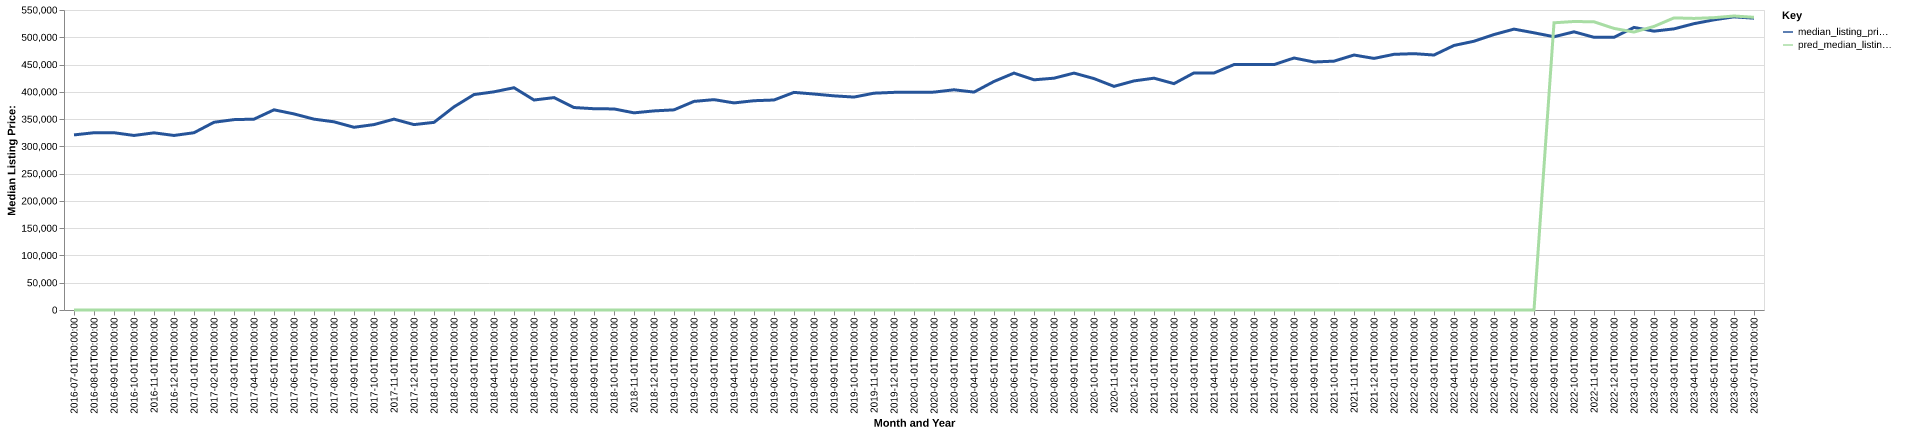

Source data for this figure (header and first rows):
date, time_idx, median_listing_price, thirty_year_interest_rate_five, month, county_name, active_listing_count, median_days_on_market, pred_median_listing_price, month_year
2016-07-01, 0, 320990, 3.72, 7, Eugene-Springfield, OR, 1050, 45.0, 0, Jul-2016
2016-08-01, 1, 325000, 3.73, 8, Eugene-Springfield, OR, 1125, 45.0, 0, Aug-2016
2016-09-01, 2, 325000, 3.66, 9, Eugene-Springfield, OR, 1118, 52.0, 0, Sep-2016
2016-10-01, 3, 320000, 3.64, 10, Eugene-Springfield, OR, 1025, 61.0, 0, Oct-2016
2016-11-01, 4, 324800, 3.66, 11, Eugene-Springfield, OR, 854.0, 72.0, 0, Nov-2016
2016-12-01, 5, 320000, 3.48, 12, Eugene-Springfield, OR, 742.0, 82.0, 0, Dec-2016
2017-01-01, 6, 325000, 3.45, 1, Eugene-Springfield, OR, 644.0, 86.0, 0, Jan-2017
2017-02-01, 7, 344200, 3.5, 2, Eugene-Springfield, OR, 621.0, 73.0, 0, Feb-2017
2017-03-01, 8, 349000, 3.52, 3, Eugene-Springfield, OR, 619.0, 45.0, 0, Mar-2017
2017-04-01, 9, 349900, 4.03, 4, Eugene-Springfield, OR, 711.0, 37.0, 0, Apr-2017
2017-05-01, 10, 367000, 4.32, 5, Eugene-Springfield, OR, 783.0, 37.0, 0, May-2017
2017-06-01, 11, 359475, 4.2, 6, Eugene-Springfield, OR, 898.0, 35.0, 0, Jun-2017
2017-07-01, 12, 349900, 4.19, 7, Eugene-Springfield, OR, 1023, 40.0, 0, Jul-2017
2017-08-01, 13, 345000, 4.3, 8, Eugene-Springfield, OR, 1109, 40.0, 0, Aug-2017
2017-09-01, 14, 335000, 4.1, 9, Eugene-Springfield, OR, 1125, 50.0, 0, Sep-2017
2017-10-01, 15, 339925, 4.05, 10, Eugene-Springfield, OR, 1010, 59.0, 0, Oct-2017
2017-11-01, 16, 349900, 3.94, 11, Eugene-Springfield, OR, 875.0, 67.0, 0, Nov-2017
2017-12-01, 17, 339900, 4.03, 12, Eugene-Springfield, OR, 744.0, 77.0, 0, Dec-2017
2018-01-01, 18, 343995, 3.93, 1, Eugene-Springfield, OR, 658.0, 76.0, 0, Jan-2018
2018-02-01, 19, 372450, 3.83, 2, Eugene-Springfield, OR, 598.0, 59.0, 0, Feb-2018
2018-03-01, 20, 394950, 3.94, 3, Eugene-Springfield, OR, 599.0, 44.0, 0, Mar-2018
2018-04-01, 21, 399995, 3.95, 4, Eugene-Springfield, OR, 654.0, 38.0, 0, Apr-2018
2018-05-01, 22, 407498, 3.99, 5, Eugene-Springfield, OR, 697.0, 36.0, 0, May-2018
2018-06-01, 23, 385000, 4.15, 6, Eugene-Springfield, OR, 872.0, 32.0, 0, Jun-2018
2018-07-01, 24, 389375, 4.4, 7, Eugene-Springfield, OR, 915.0, 38.0, 0, Jul-2018
2018-08-01, 25, 371200, 4.46, 8, Eugene-Springfield, OR, 1036, 39.0, 0, Aug-2018
2018-09-01, 26, 369000, 4.58, 9, Eugene-Springfield, OR, 1012, 46.0, 0, Sep-2018
2018-10-01, 27, 368625, 4.66, 10, Eugene-Springfield, OR, 952.0, 55.0, 0, Oct-2018
2018-11-01, 28, 361450, 4.62, 11, Eugene-Springfield, OR, 908.0, 55.0, 0, Nov-2018
2018-12-01, 29, 365000, 4.54, 12, Eugene-Springfield, OR, 784.0, 59.0, 0, Dec-2018
2019-01-01, 30, 366950, 4.6, 1, Eugene-Springfield, OR, 654.0, 68.0, 0, Jan-2019
2019-02-01, 31, 382450, 4.72, 2, Eugene-Springfield, OR, 626.0, 62.0, 0, Feb-2019
2019-03-01, 32, 385671, 4.9, 3, Eugene-Springfield, OR, 604.0, 48.0, 0, Mar-2019
2019-04-01, 33, 379675, 4.94, 4, Eugene-Springfield, OR, 624.0, 37.0, 0, Apr-2019
2019-05-01, 34, 383685, 4.75, 5, Eugene-Springfield, OR, 705.0, 28.0, 0, May-2019
2019-06-01, 35, 385000, 4.51, 6, Eugene-Springfield, OR, 794.0, 32.0, 0, Jun-2019
2019-07-01, 36, 398975, 4.41, 7, Eugene-Springfield, OR, 800.0, 37.0, 0, Jul-2019
2019-08-01, 37, 395964, 4.41, 8, Eugene-Springfield, OR, 797.0, 40.0, 0, Aug-2019
2019-09-01, 38, 392609, 4.2, 9, Eugene-Springfield, OR, 802.0, 46.0, 0, Sep-2019
2019-10-01, 39, 390373, 4.14, 10, Eugene-Springfield, OR, 792.0, 50.0, 0, Oct-2019
2019-11-01, 40, 397500, 3.84, 11, Eugene-Springfield, OR, 671.0, 64.0, 0, Nov-2019
2019-12-01, 41, 399000, 3.81, 12, Eugene-Springfield, OR, 531.0, 76.0, 0, Dec-2019
2020-01-01, 42, 399000, 3.75, 1, Eugene-Springfield, OR, 493.0, 75.0, 0, Jan-2020
2020-02-01, 43, 399450, 3.73, 2, Eugene-Springfield, OR, 458.0, 51.0, 0, Feb-2020
2020-03-01, 44, 403725, 3.78, 3, Eugene-Springfield, OR, 510.0, 44.0, 0, Mar-2020
2020-04-01, 45, 399500, 3.75, 4, Eugene-Springfield, OR, 641.0, 41.0, 0, Apr-2020
2020-05-01, 46, 419000, 3.74, 5, Eugene-Springfield, OR, 635.0, 59.0, 0, May-2020
2020-06-01, 47, 434350, 3.72, 6, Eugene-Springfield, OR, 581.0, 60.0, 0, Jun-2020
2020-07-01, 48, 422000, 3.49, 7, Eugene-Springfield, OR, 519.0, 48.0, 0, Jul-2020
2020-08-01, 49, 425000, 3.65, 8, Eugene-Springfield, OR, 488.0, 46.0, 0, Aug-2020
2020-09-01, 50, 434350, 3.33, 9, Eugene-Springfield, OR, 480.0, 44.0, 0, Sep-2020
2020-10-01, 51, 424250, 3.28, 10, Eugene-Springfield, OR, 448.0, 49.0, 0, Oct-2020
2020-11-01, 52, 410000, 3.21, 11, Eugene-Springfield, OR, 371.0, 69.0, 0, Nov-2020
2020-12-01, 53, 420000, 3.07, 12, Eugene-Springfield, OR, 321.0, 78.0, 0, Dec-2020
2021-01-01, 54, 425000, 2.99, 1, Eugene-Springfield, OR, 263.0, 61.0, 0, Jan-2021
2021-02-01, 55, 414988, 2.93, 2, Eugene-Springfield, OR, 250.0, 48.0, 0, Feb-2021
2021-03-01, 56, 434719, 2.88, 3, Eugene-Springfield, OR, 244.0, 41.0, 0, Mar-2021
2021-04-01, 57, 434500, 2.84, 4, Eugene-Springfield, OR, 260.0, 33.0, 0, Apr-2021
2021-05-01, 58, 449950, 2.71, 5, Eugene-Springfield, OR, 306.0, 26.0, 0, May-2021
2021-06-01, 59, 450000, 2.79, 6, Eugene-Springfield, OR, 344.0, 27.0, 0, Jun-2021
... 25 more rows
